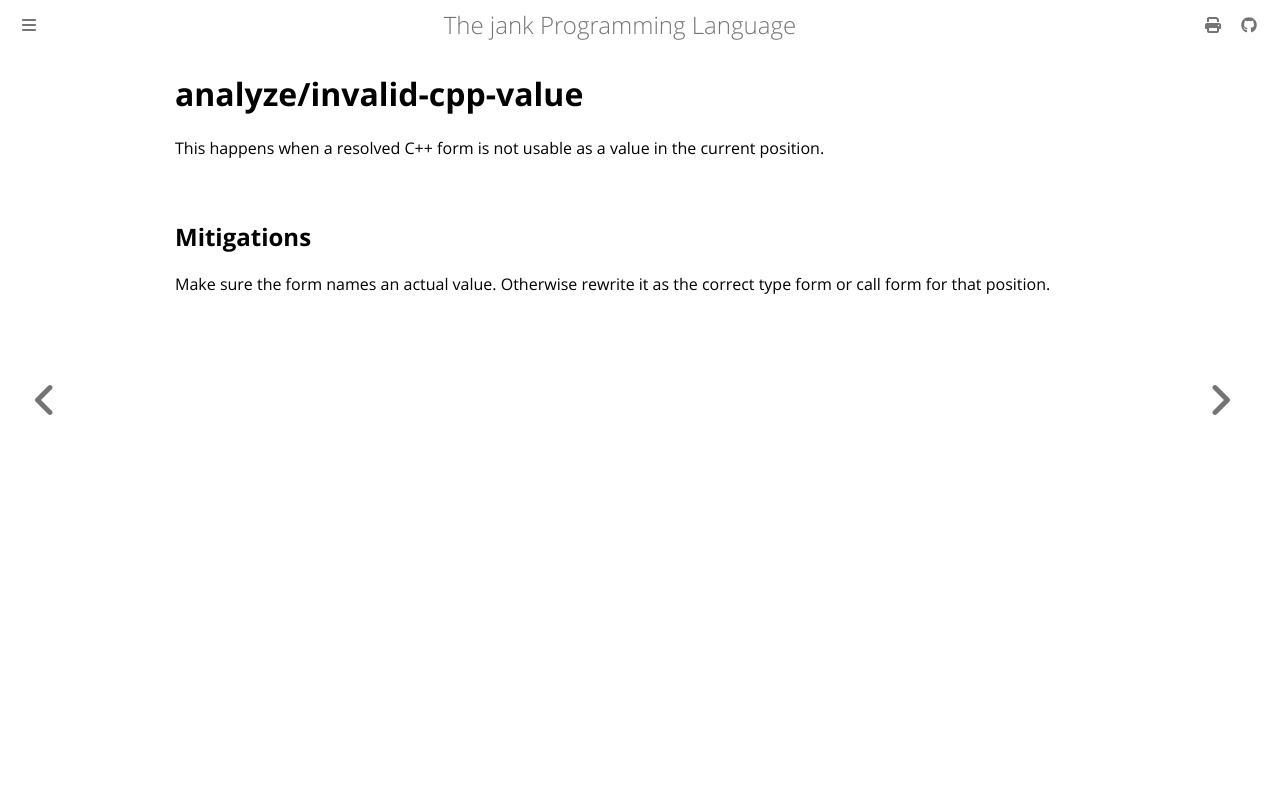

repository: jank-lang/jank · page: reference/error/analyze/invalid-cpp-value.html · generator: mdbook

# analyze/invalid-cpp-value

This happens when a resolved C++ form is not usable as a value in the current position.

## Mitigations
Make sure the form names an actual value. Otherwise rewrite it as the correct type form or call form for that position.
